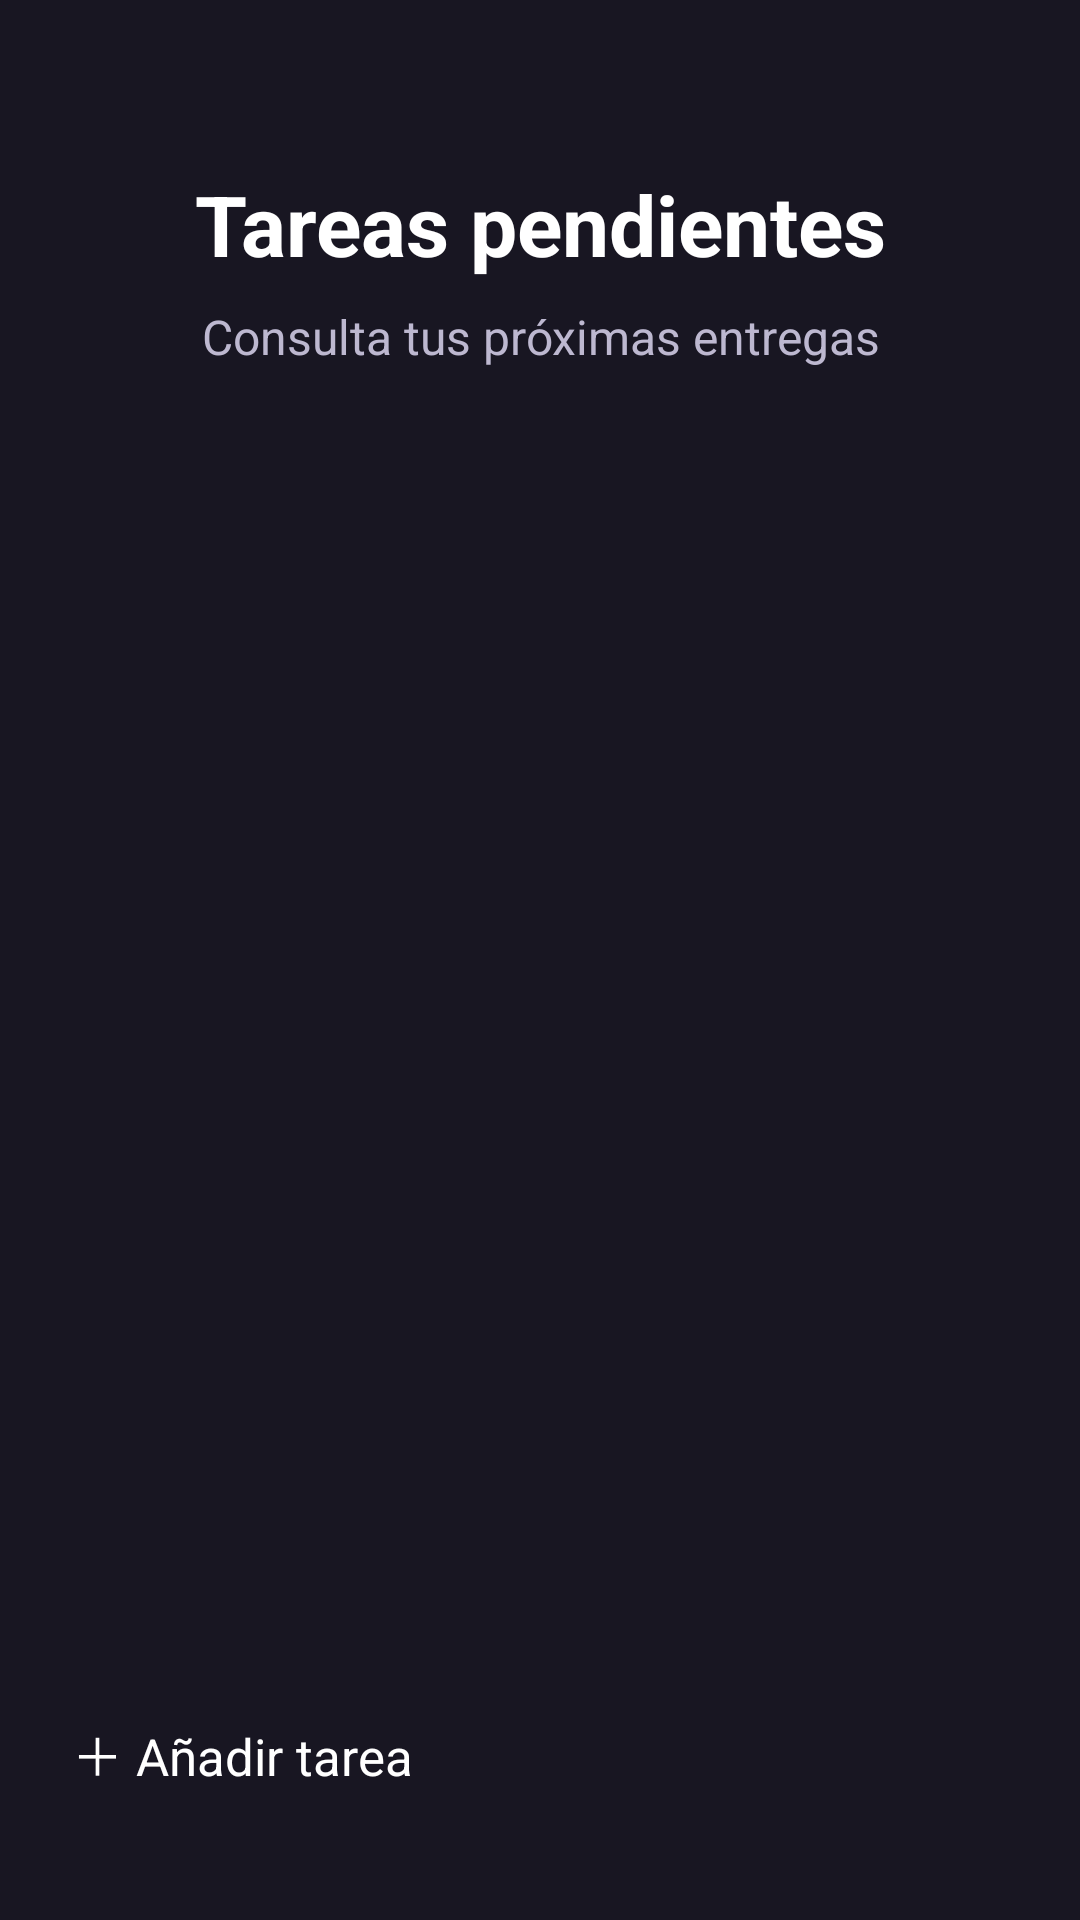

Write the Android layout XML for this screen, with the resource values it uses.
<!-- AndroidManifest.xml: application theme Theme.StudyPlan -->
<!-- res/layout/activity_tareas.xml -->
<?xml version="1.0" encoding="utf-8"?>
<androidx.constraintlayout.widget.ConstraintLayout xmlns:android="http://schemas.android.com/apk/res/android"
    xmlns:app="http://schemas.android.com/apk/res-auto"
    xmlns:tools="http://schemas.android.com/tools"
    android:id="@+id/main"
    android:layout_width="match_parent"
    android:layout_height="match_parent"
    android:background="#181622"
    tools:context=".TareasActivity">

    <ImageButton
        android:id="@+id/btnVolverInicio"
        android:layout_width="48dp"
        android:layout_height="48dp"
        android:background="?attr/selectableItemBackgroundBorderless"
        android:padding="12dp"
        android:src="@drawable/outline_arrow_back_24"
        android:contentDescription="@string/volver_inicio"
        app:layout_constraintTop_toTopOf="parent"
        app:layout_constraintEnd_toEndOf="parent"
        app:tint="#A995E8" />


    <TextView
        android:id="@+id/tvTituloTareas"
        android:layout_width="0dp"
        android:layout_height="wrap_content"
        android:layout_marginTop="56dp"
        android:text="@string/titulo_tareas"
        android:textColor="#FFFFFF"
        android:textSize="28sp"
        android:textStyle="bold"
        android:gravity="center"
        app:layout_constraintTop_toTopOf="parent"
        app:layout_constraintStart_toStartOf="parent"
        app:layout_constraintEnd_toEndOf="parent" />

    <TextView
        android:id="@+id/tvDescripcion"
        android:layout_width="0dp"
        android:layout_height="wrap_content"
        android:layout_marginTop="8dp"
        android:text="@string/descripcion_tareas"
        android:textColor="#BDB8D0"
        android:textSize="16sp"
        android:gravity="center"
        app:layout_constraintTop_toBottomOf="@id/tvTituloTareas"
        app:layout_constraintStart_toStartOf="parent"
        app:layout_constraintEnd_toEndOf="parent" />

    <ListView
        android:id="@+id/listaTareas"
        android:layout_width="0dp"
        android:layout_height="0dp"
        android:layout_marginTop="28dp"
        android:layout_marginBottom="20dp"
        android:background="@android:color/transparent"
        android:divider="@android:color/transparent"
        android:dividerHeight="12dp"
        android:clipToPadding="false"
        android:paddingBottom="8dp"
        android:scrollbars="none"
        tools:listitem="@layout/item_tarea"
        app:layout_constraintTop_toBottomOf="@id/tvDescripcion"
        app:layout_constraintBottom_toTopOf="@id/btnAnadirTarea"
        app:layout_constraintStart_toStartOf="parent"
        app:layout_constraintEnd_toEndOf="parent" />

    <Button
        android:id="@+id/btnAnadirTarea"
        android:layout_width="0dp"
        android:layout_height="56dp"
        android:layout_marginStart="24dp"
        android:layout_marginEnd="24dp"
        android:layout_marginBottom="12dp"
        android:maxWidth="320dp"
        android:backgroundTint="#6750A4"
        android:text="@string/anadir_tarea"
        android:textAllCaps="false"
        android:textColor="#FFFFFF"
        android:textSize="17sp"
        app:cornerRadius="16dp"
        app:layout_constraintBottom_toBottomOf="parent"
        app:layout_constraintStart_toStartOf="parent"
        app:layout_constraintEnd_toEndOf="parent" />

</androidx.constraintlayout.widget.ConstraintLayout>
<!-- res/layout/item_tarea.xml (included above) -->
<?xml version="1.0" encoding="utf-8"?>
<LinearLayout
    xmlns:android="http://schemas.android.com/apk/res/android"
    android:layout_width="match_parent"
    android:layout_height="wrap_content"
    android:orientation="horizontal"
    android:gravity="center_vertical"
    android:padding="16dp"
    android:background="@drawable/bg_tarea">

    <TextView
        android:layout_width="48dp"
        android:layout_height="48dp"
        android:gravity="center"
        android:background="@drawable/bg_icono_tarea"
        android:text="@string/icono_tarea"
        android:textColor="#FFFFFF"
        android:textSize="25sp"
        android:importantForAccessibility="no" />

    <LinearLayout
        android:layout_width="0dp"
        android:layout_height="wrap_content"
        android:layout_weight="1"
        android:layout_marginStart="16dp"
        android:orientation="vertical">

        <TextView
            android:id="@+id/tvTarea"
            android:layout_width="match_parent"
            android:layout_height="wrap_content"
            android:textColor="#FFFFFF"
            android:textSize="17sp"
            android:textStyle="bold"
            android:breakStrategy="high_quality" />

        <TextView
            android:id="@+id/tvAsignatura"
            android:layout_width="match_parent"
            android:layout_height="wrap_content"
            android:layout_marginTop="4dp"
            android:textColor="#A995E8"
            android:textSize="14sp"
            android:maxLines="1" />

        <TextView
            android:id="@+id/tvFechaEntrega"
            android:layout_width="match_parent"
            android:layout_height="wrap_content"
            android:layout_marginTop="6dp"
            android:textColor="#BDB8D0"
            android:textSize="14sp" />
    </LinearLayout>

    <Button
        android:id="@+id/btnEliminar"
        android:layout_width="48dp"
        android:layout_height="48dp"
        android:layout_marginStart="8dp"
        android:background="@drawable/bg_boton_eliminar"
        android:minWidth="0dp"
        android:minHeight="0dp"
        android:padding="0dp"
        android:text="@string/simbolo_eliminar"
        android:textColor="#FFFFFF"
        android:textSize="25sp"
        android:textAllCaps="false"
        android:contentDescription="@string/eliminar_tarea" />

</LinearLayout>
<!-- resources referenced by this layout -->
<resources>
  <!-- drawable bg_boton_eliminar (drawable) -->
  <?xml version="1.0" encoding="utf-8"?>
  <shape xmlns:android="http://schemas.android.com/apk/res/android"
      android:shape="oval">
  
      <solid android:color="#453875" />
  
      <corners android:radius="50dp" />
  
  </shape>
  <!-- drawable bg_icono_tarea (drawable) -->
  <?xml version="1.0" encoding="utf-8"?>
  <shape xmlns:android="http://schemas.android.com/apk/res/android"
      android:shape="oval">
  
      <solid android:color="#453875" />
  
  </shape>
  <!-- drawable bg_tarea (drawable) -->
  <?xml version="1.0" encoding="utf-8"?>
      <shape xmlns:android="http://schemas.android.com/apk/res/android"
          android:shape="rectangle">
  
          <solid android:color="#211F30" />
  
          <corners android:radius="20dp" />
  
      </shape>
  <string name="anadir_tarea">＋  Añadir tarea</string>
  <string name="descripcion_tareas">Consulta tus próximas entregas</string>
  <string name="eliminar_tarea">Eliminar tarea</string>
  <string name="icono_tarea">▣</string>
  <string name="simbolo_eliminar">×</string>
  <string name="titulo_tareas">Tareas pendientes</string>
  <string name="volver_inicio">Volver al inicio</string>
</resources>
